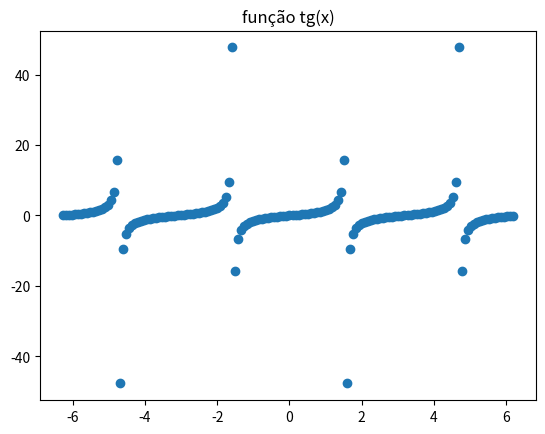

The matplotlib source for this figure:
from math import pi, sin, cos, tan
import numpy as np
import matplotlib.pyplot as plt

intervalo = 4 * pi / 150

x = np.arange(-2*pi, 2*pi, intervalo)
y = np.sin(x)
z = np.cos(x)
w = np.tan(x)

'''
plt.plot(x, y, color='red')
plt.title('função seno(x)')
plt.show()

plt.bar(x, z)
plt.title('função cos(x)')
plt.show()
'''
plt.plot(x, w, 'o')
plt.title('função tg(x)')
plt.show()
